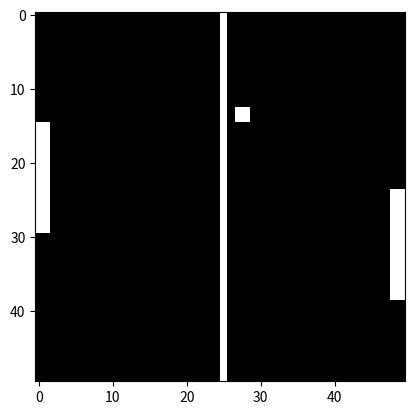

Write Python code to recreate this figure.
import numpy as np
import matplotlib.pyplot as plt
import random
img = np.zeros((50, 50, 3), dtype=np.uint8)

x = 0
y = 25

for k in range(50):
    img[x,y] = (255,255,255)
    x = x+1

x = random.randrange(0, 35)
y = 0

for k in range(2):
    for k in range(15):
        img[x,y] = (255,255,255)
        x = x+1
    x = x-15
    y = y+1

x = random.randrange(0, 35)
y = 49

for k in range(2):
    for k in range(15):
        img[x,y] = (255,255,255)
        x = x+1
    x = x-15
    y = y-1

x = random.randrange(3, 47)
y = random.randrange(3, 47)

for k in range(2):
    img[x,y] = (255,255,255)
    x = x+1
    img[x,y] = (255,255,255)
    y = y+1
    x = x-1

plt.imshow(img)
plt.show()